4-way image classification set "bild_daten" from GitHub (kattyterra/Gewebeklassifikation_PyTorch); label vocabulary: epithel, Snp, stroma, xtra.

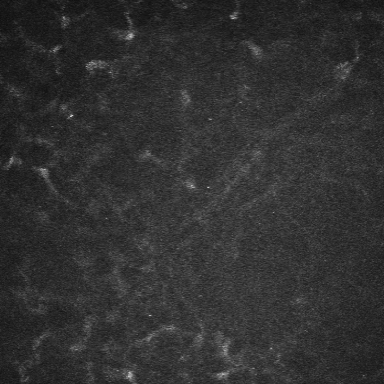
Label: stroma

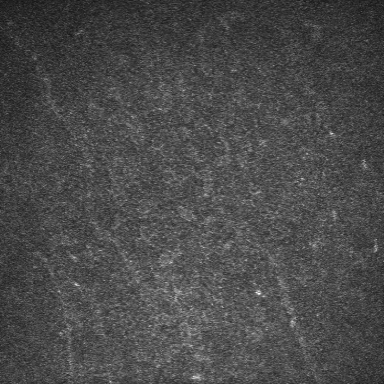
Label: epithel

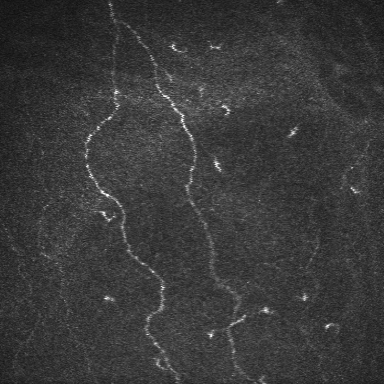
Label: Snp

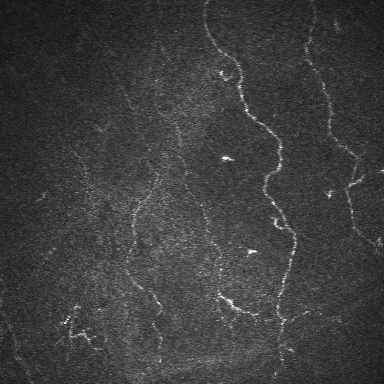
Label: Snp

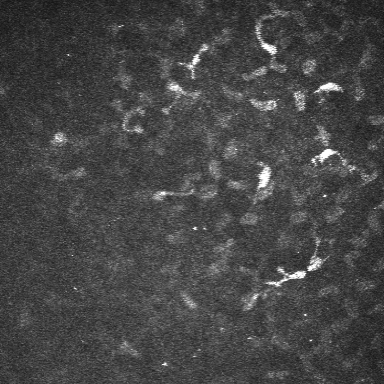
Label: stroma

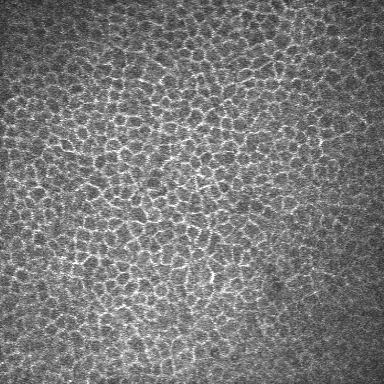
Label: epithel
